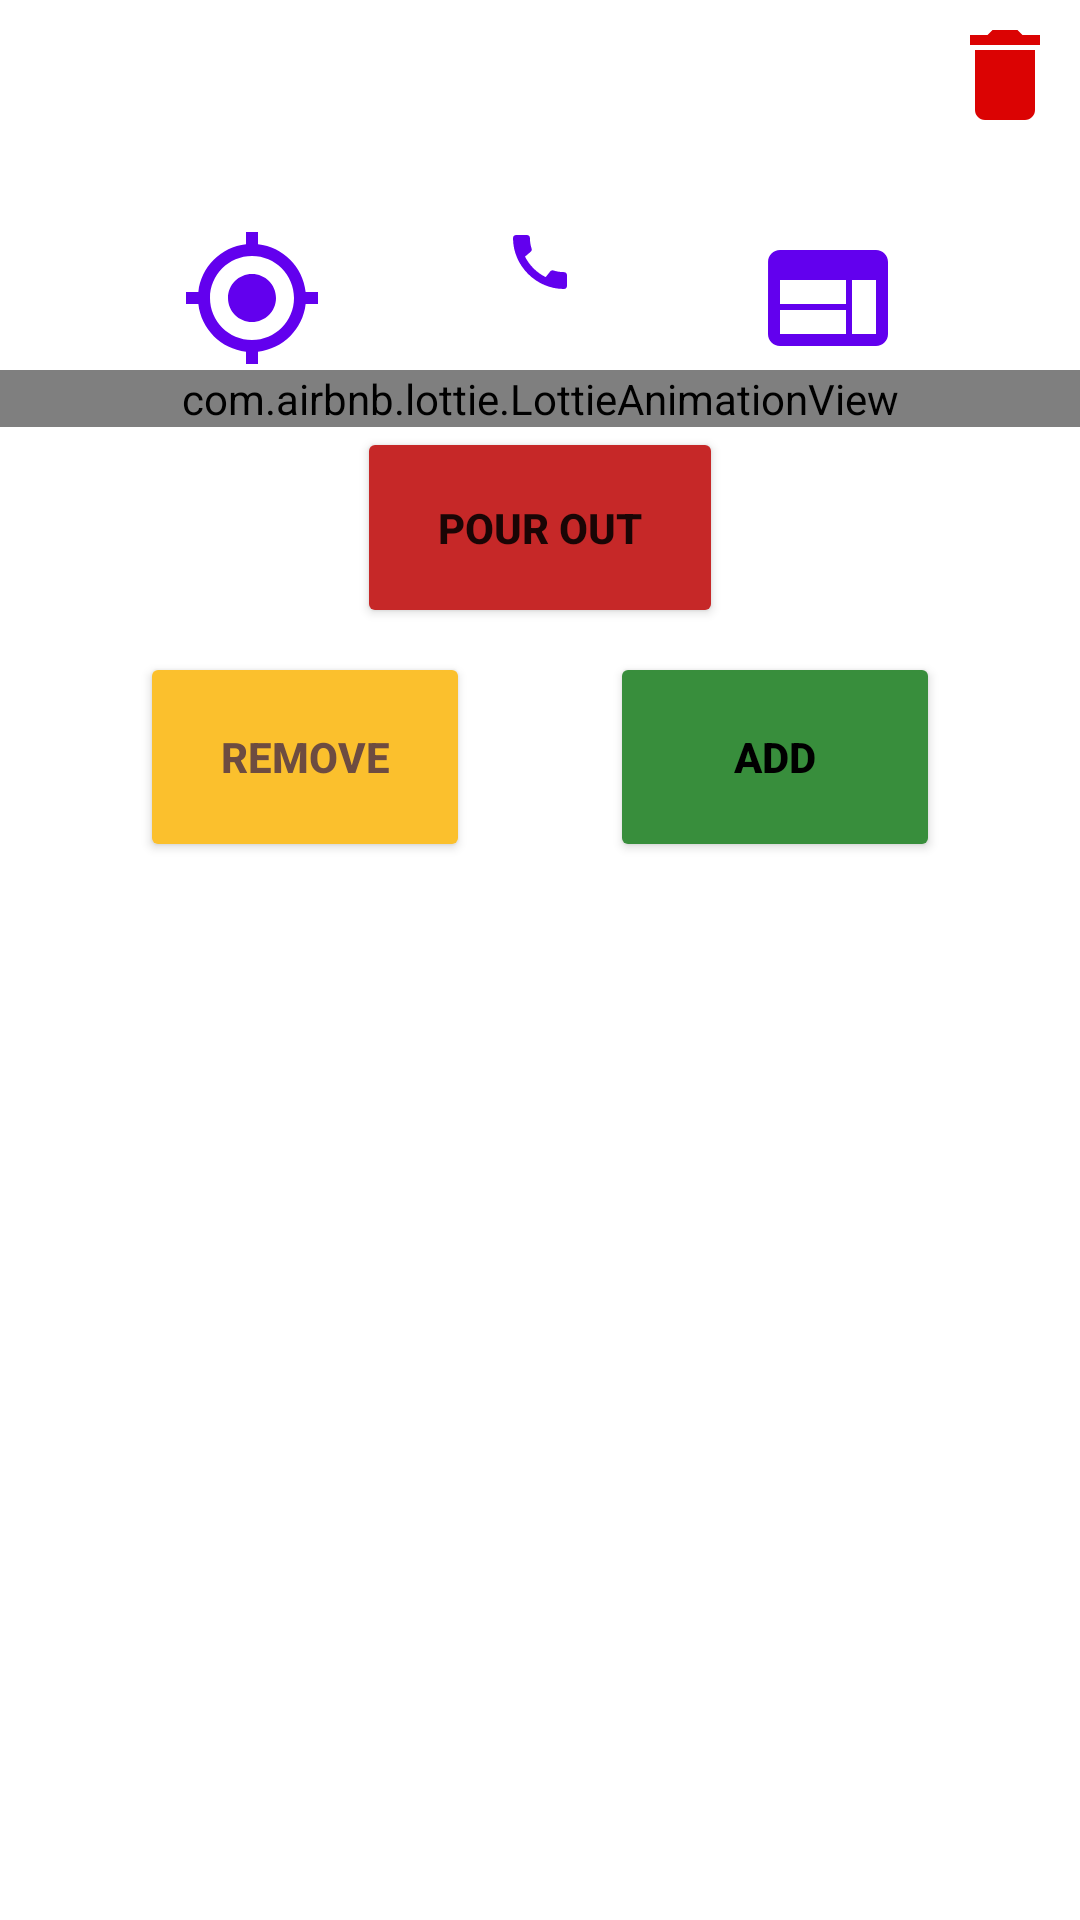

Android layout source for this screen:
<!-- AndroidManifest.xml: application theme Theme.MOBV -->
<!-- res/layout/fragment_firm.xml -->
<?xml version="1.0" encoding="utf-8"?>
<ScrollView xmlns:android="http://schemas.android.com/apk/res/android"
    xmlns:app="http://schemas.android.com/apk/res-auto"
    xmlns:tools="http://schemas.android.com/tools"
    android:layout_width="match_parent"
    android:layout_height="match_parent"
    tools:context=".FirmFragment">

    <androidx.constraintlayout.widget.ConstraintLayout
        android:layout_width="match_parent"
        android:layout_height="wrap_content">

        <ImageView
            android:id="@+id/delete_button"
            android:layout_width="wrap_content"
            android:layout_height="wrap_content"
            android:importantForAccessibility="no"
            android:src="@drawable/ic_delete"
            android:layout_margin="5dp"
            app:layout_constraintEnd_toEndOf="parent"
            app:layout_constraintTop_toTopOf="parent" />

        <TextView
            android:id="@+id/firm_name"
            style="@style/Widget.MOBV.TextView.FirmName"
            android:layout_width="match_parent"
            android:layout_height="wrap_content"
            app:layout_constraintTop_toTopOf="parent"
            android:maxLines="1"
            tools:text="@string/enter_the_data" />

        <ImageView
            android:id="@+id/show_on_map_button"
            android:layout_width="wrap_content"
            android:layout_height="wrap_content"
            android:importantForAccessibility="no"
            android:src="@drawable/ic_location"
            app:layout_constraintEnd_toStartOf="@+id/call_button"
            android:layout_marginTop="10dp"
            app:layout_constraintHorizontal_bias="0.5"
            app:layout_constraintStart_toStartOf="parent"
            app:layout_constraintTop_toBottomOf="@id/firm_name" />

        <ImageView
            android:id="@+id/call_button"
            android:layout_width="wrap_content"
            android:layout_height="wrap_content"
            android:importantForAccessibility="no"
            android:src="@drawable/ic_call"
            app:layout_constraintEnd_toStartOf="@+id/show_in_browser_button"
            app:layout_constraintHorizontal_bias="0.5"
            app:layout_constraintStart_toEndOf="@+id/show_on_map_button"
            app:layout_constraintTop_toTopOf="@id/show_on_map_button" />

        <ImageView
            android:id="@+id/show_in_browser_button"
            android:layout_width="wrap_content"
            android:layout_height="wrap_content"
            android:importantForAccessibility="no"
            android:src="@drawable/ic_web"
            app:layout_constraintEnd_toEndOf="parent"
            app:layout_constraintHorizontal_bias="0.5"
            app:layout_constraintStart_toEndOf="@+id/call_button"
            app:layout_constraintTop_toTopOf="@id/show_on_map_button" />

        <com.airbnb.lottie.LottieAnimationView
            android:id="@+id/animationView"
            android:layout_width="match_parent"
            android:layout_height="wrap_content"
            app:layout_constraintEnd_toEndOf="parent"
            app:layout_constraintHorizontal_bias="0.0"
            app:layout_constraintStart_toStartOf="parent"
            app:layout_constraintTop_toBottomOf="@id/show_on_map_button"
            app:lottie_autoPlay="false"
            app:lottie_loop="false"
            app:lottie_rawRes="@raw/animation" />

        <Button
            android:id="@+id/remove_button"
            android:layout_width="110dp"
            android:layout_height="70dp"
            android:layout_marginTop="8dp"
            android:backgroundTint="#FBC02D"
            android:text="@string/remove"
            android:textColor="#6D4C41"
            android:textStyle="bold"
            app:layout_constraintEnd_toStartOf="@+id/add_button"
            app:layout_constraintHorizontal_bias="0.5"
            app:layout_constraintStart_toStartOf="parent"
            app:layout_constraintTop_toBottomOf="@+id/pour_out_button" />

        <Button
            android:id="@+id/add_button"
            android:layout_width="110dp"
            android:layout_height="70dp"
            android:layout_marginTop="8dp"
            android:backgroundTint="#388E3C"
            android:text="@string/add"
            android:textColor="#000000"
            android:textStyle="bold"
            app:layout_constraintEnd_toEndOf="parent"
            app:layout_constraintHorizontal_bias="0.5"
            app:layout_constraintStart_toEndOf="@+id/remove_button"
            app:layout_constraintTop_toBottomOf="@+id/pour_out_button" />

        <Button
            android:id="@+id/pour_out_button"
            android:layout_width="122dp"
            android:layout_height="67dp"
            android:backgroundTint="#C62828"
            android:text="@string/pour_out"
            android:textStyle="bold"
            app:layout_constraintEnd_toEndOf="parent"
            app:layout_constraintStart_toStartOf="parent"
            app:layout_constraintTop_toBottomOf="@+id/animationView" />

    </androidx.constraintlayout.widget.ConstraintLayout>

</ScrollView>
<!-- resources referenced by this layout -->
<resources>
  <!-- drawable ic_call (drawable) -->
  <vector android:height="24dp" android:tint="?attr/colorPrimary"
      android:viewportHeight="24" android:viewportWidth="24"
      android:width="24dp" xmlns:android="http://schemas.android.com/apk/res/android">
      <path android:fillColor="@android:color/white" android:pathData="M20.01,15.38c-1.23,0 -2.42,-0.2 -3.53,-0.56 -0.35,-0.12 -0.74,-0.03 -1.01,0.24l-1.57,1.97c-2.83,-1.35 -5.48,-3.9 -6.89,-6.83l1.95,-1.66c0.27,-0.28 0.35,-0.67 0.24,-1.02 -0.37,-1.11 -0.56,-2.3 -0.56,-3.53 0,-0.54 -0.45,-0.99 -0.99,-0.99H4.19C3.65,3 3,3.24 3,3.99 3,13.28 10.73,21 20.01,21c0.71,0 0.99,-0.63 0.99,-1.18v-3.45c0,-0.54 -0.45,-0.99 -0.99,-0.99z"/>
  </vector>
  <!-- drawable ic_delete (drawable) -->
  <vector android:height="40dp" android:tint="#DB0303"
      android:viewportHeight="24" android:viewportWidth="24"
      android:width="40dp" xmlns:android="http://schemas.android.com/apk/res/android">
      <path android:fillColor="@android:color/white" android:pathData="M6,19c0,1.1 0.9,2 2,2h8c1.1,0 2,-0.9 2,-2V7H6v12zM19,4h-3.5l-1,-1h-5l-1,1H5v2h14V4z"/>
  </vector>
  <!-- drawable ic_location (drawable) -->
  <vector android:height="48dp" android:tint="?attr/colorPrimary"
      android:viewportHeight="24" android:viewportWidth="24"
      android:width="48dp" xmlns:android="http://schemas.android.com/apk/res/android">
      <path android:fillColor="@android:color/white" android:pathData="M12,8c-2.21,0 -4,1.79 -4,4s1.79,4 4,4 4,-1.79 4,-4 -1.79,-4 -4,-4zM20.94,11c-0.46,-4.17 -3.77,-7.48 -7.94,-7.94L13,1h-2v2.06C6.83,3.52 3.52,6.83 3.06,11L1,11v2h2.06c0.46,4.17 3.77,7.48 7.94,7.94L11,23h2v-2.06c4.17,-0.46 7.48,-3.77 7.94,-7.94L23,13v-2h-2.06zM12,19c-3.87,0 -7,-3.13 -7,-7s3.13,-7 7,-7 7,3.13 7,7 -3.13,7 -7,7z"/>
  </vector>
  <!-- drawable ic_web (drawable) -->
  <vector android:height="48dp" android:tint="?attr/colorPrimary"
      android:viewportHeight="24" android:viewportWidth="24"
      android:width="48dp" xmlns:android="http://schemas.android.com/apk/res/android">
      <path android:fillColor="@android:color/white" android:pathData="M20,4L4,4c-1.1,0 -1.99,0.9 -1.99,2L2,18c0,1.1 0.9,2 2,2h16c1.1,0 2,-0.9 2,-2L22,6c0,-1.1 -0.9,-2 -2,-2zM15,18L4,18v-4h11v4zM15,13L4,13L4,9h11v4zM20,18h-4L16,9h4v9z"/>
  </vector>
  <string name="add">Add</string>
  <string name="enter_the_data">Zadajte údaje</string>
  <string name="pour_out">Pour Out</string>
  <string name="remove">Remove</string>
  <style name="Widget.MOBV.TextView.FirmName" parent="Widget.MaterialComponents.TextView">
          <item name="android:gravity">center_horizontal</item>
          <item name="android:layout_marginTop">20dp</item>
          <item name="android:textAppearance">?attr/textAppearanceHeadline4</item>
      </style>
  <style name="Theme.MOBV" parent="Theme.MaterialComponents.DayNight.DarkActionBar">
          
          <item name="colorPrimary">@color/purple_500</item>
          <item name="colorPrimaryVariant">@color/purple_700</item>
          <item name="colorOnPrimary">@color/white</item>
          
          <item name="colorSecondary">@color/teal_200</item>
          <item name="colorSecondaryVariant">@color/teal_700</item>
          <item name="colorOnSecondary">@color/black</item>
          
          <item name="android:statusBarColor">?attr/colorPrimaryVariant</item>
          
          <item name="textInputStyle">@style/Widget.MOBV.TextInputLayout.OutlinedBox</item>
  
      </style>
  <style name="Widget.MOBV.TextInputLayout.OutlinedBox" parent="Widget.MaterialComponents.TextInputLayout.OutlinedBox">
          <item name="android:layout_marginHorizontal">20dp</item>
          <item name="android:layout_marginTop">10dp</item>
      </style>
  <!-- not gathered from this repository: default colours our renderer supplied (Android Studio template values) -->
  <color name="purple_500">#FF6200EE</color>
  <color name="purple_700">#FF3700B3</color>
  <color name="teal_200">#FF03DAC5</color>
  <color name="teal_700">#FF018786</color>
  <color name="black">#FF000000</color>
  <color name="white">#FFFFFFFF</color>
</resources>
